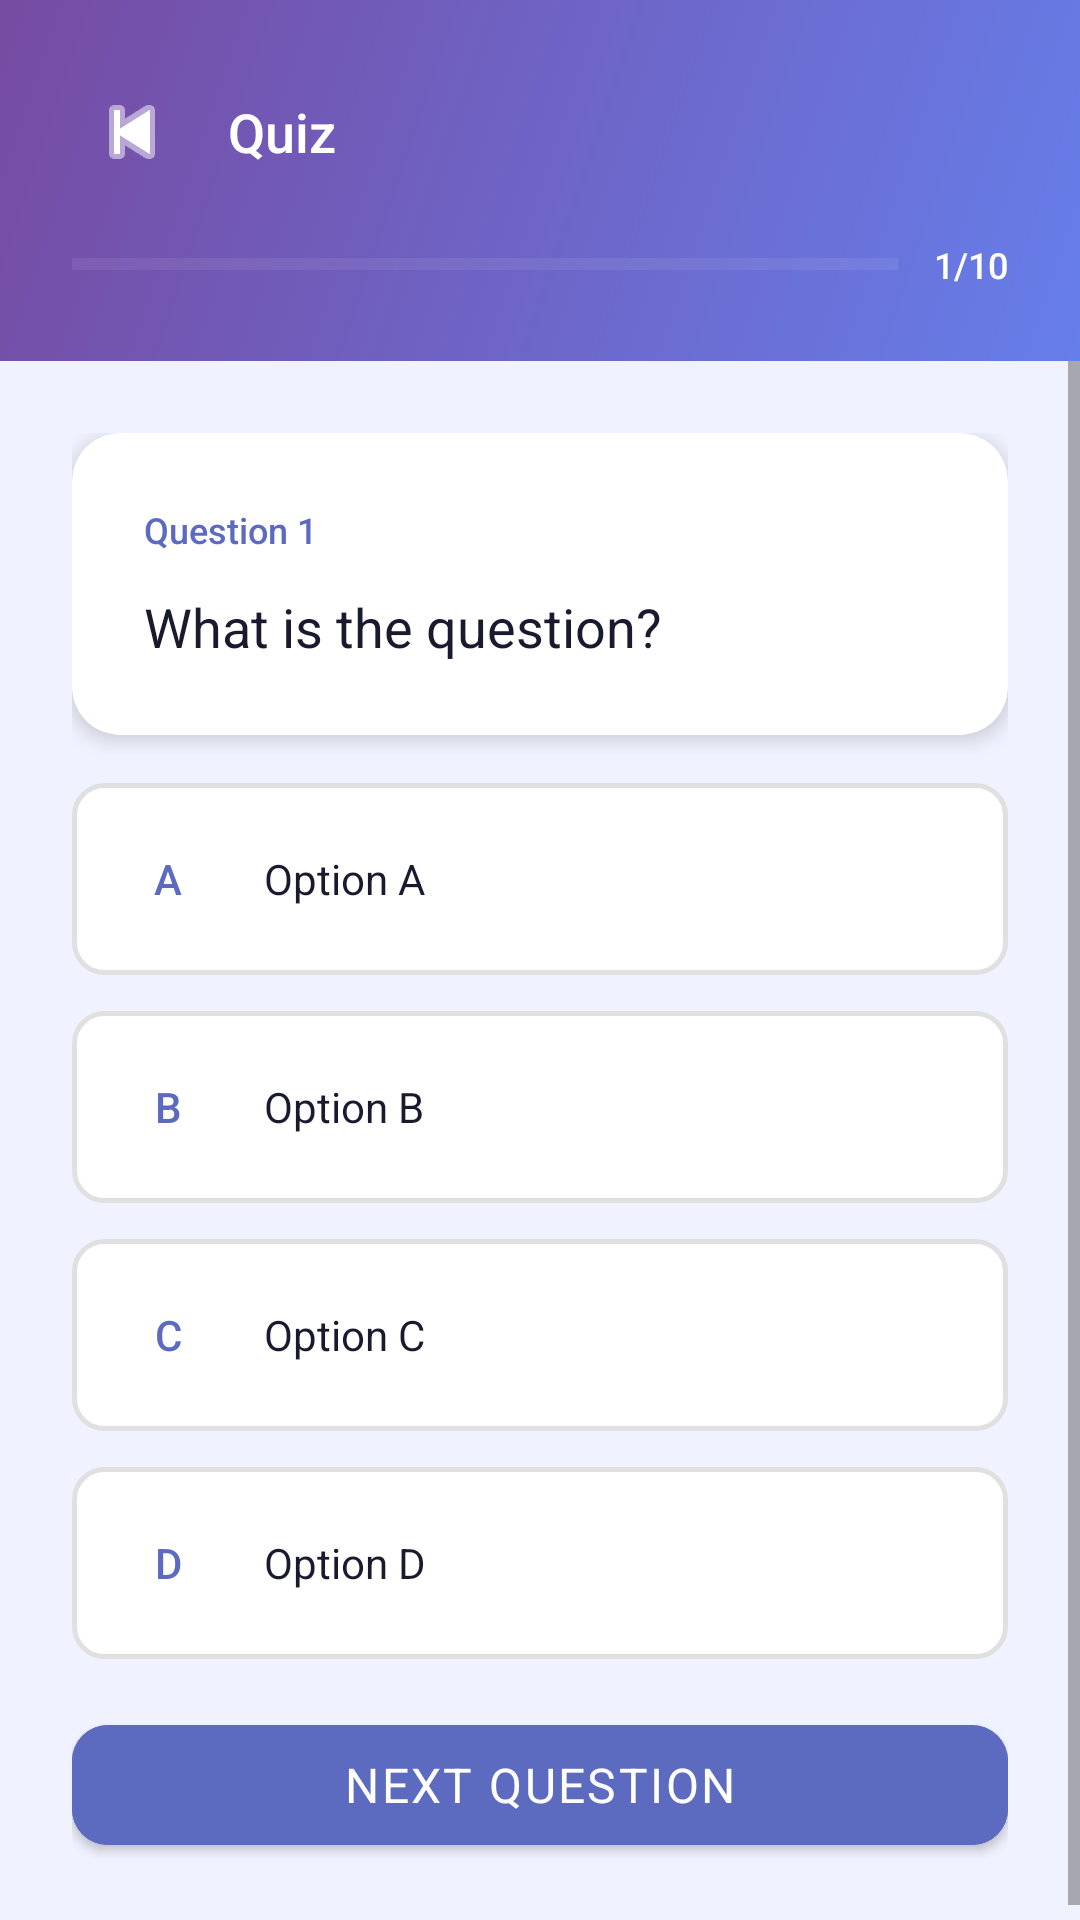

Write the Android layout XML for this screen, with the resource values it uses.
<!-- AndroidManifest.xml: application theme Theme.AIStudyAssistant -->
<!-- res/layout/activity_quiz.xml -->
<?xml version="1.0" encoding="utf-8"?>
<LinearLayout xmlns:android="http://schemas.android.com/apk/res/android"
    xmlns:app="http://schemas.android.com/apk/res-auto"
    android:layout_width="match_parent"
    android:layout_height="match_parent"
    android:orientation="vertical"
    android:background="@color/background">

    
    <LinearLayout android:layout_width="match_parent" android:layout_height="wrap_content"
        android:background="@drawable/bg_gradient"
        android:orientation="vertical" android:padding="@dimen/spacing_lg"
        android:paddingTop="48dp">
        <LinearLayout android:layout_width="match_parent" android:layout_height="wrap_content"
            android:orientation="horizontal" android:gravity="center_vertical">
            <ImageButton android:id="@+id/btn_back"
                android:layout_width="40dp" android:layout_height="40dp"
                android:src="@android:drawable/ic_media_previous"
                android:background="?attr/selectableItemBackgroundBorderless"
                android:tint="@color/text_on_primary" android:contentDescription="Back"/>
            <TextView android:layout_width="0dp" android:layout_height="wrap_content"
                android:layout_weight="1" android:text="Quiz"
                android:textColor="@color/text_on_primary" android:textSize="@dimen/text_xl"
                android:fontFamily="sans-serif-medium" android:paddingStart="@dimen/spacing_sm"/>
        </LinearLayout>

        
        <LinearLayout android:layout_width="match_parent" android:layout_height="wrap_content"
            android:orientation="horizontal" android:gravity="center_vertical"
            android:layout_marginTop="@dimen/spacing_md">
            <ProgressBar android:id="@+id/progress_quiz"
                style="?android:attr/progressBarStyleHorizontal"
                android:layout_width="0dp" android:layout_height="8dp"
                android:layout_weight="1"
                android:progressTint="@color/text_on_primary"
                android:progressBackgroundTint="#44FFFFFF"
                android:max="100" android:progress="0"/>
            <TextView android:id="@+id/tv_question_count"
                android:layout_width="wrap_content" android:layout_height="wrap_content"
                android:text="1/10" android:textColor="@color/text_on_primary"
                android:textSize="@dimen/text_sm" android:paddingStart="@dimen/spacing_sm"
                android:fontFamily="sans-serif-medium"/>
        </LinearLayout>
    </LinearLayout>

    
    <ScrollView android:layout_width="match_parent" android:layout_height="0dp"
        android:layout_weight="1">
        <LinearLayout android:layout_width="match_parent" android:layout_height="wrap_content"
            android:orientation="vertical" android:padding="@dimen/spacing_lg">

            
            <LinearLayout android:id="@+id/layout_loading"
                android:layout_width="match_parent" android:layout_height="200dp"
                android:orientation="vertical" android:gravity="center" android:visibility="gone">
                <ProgressBar android:layout_width="48dp" android:layout_height="48dp"/>
                <TextView android:layout_width="wrap_content" android:layout_height="wrap_content"
                    android:text="Generating quiz..." android:textColor="@color/text_secondary"
                    android:textSize="@dimen/text_md" android:layout_marginTop="@dimen/spacing_md"/>
            </LinearLayout>

            
            <androidx.cardview.widget.CardView
                android:id="@+id/card_question"
                android:layout_width="match_parent" android:layout_height="wrap_content"
                android:layout_marginBottom="@dimen/spacing_md"
                app:cardCornerRadius="@dimen/card_radius" app:cardElevation="4dp"
                app:cardBackgroundColor="@color/surface">
                <LinearLayout android:layout_width="match_parent" android:layout_height="wrap_content"
                    android:orientation="vertical" android:padding="@dimen/spacing_lg">
                    <TextView android:id="@+id/tv_question_number"
                        android:layout_width="wrap_content" android:layout_height="wrap_content"
                        android:text="Question 1" android:textColor="@color/primary"
                        android:textSize="@dimen/text_sm" android:fontFamily="sans-serif-medium"/>
                    <TextView android:id="@+id/tv_question"
                        android:layout_width="match_parent" android:layout_height="wrap_content"
                        android:text="What is the question?" android:textColor="@color/text_primary"
                        android:textSize="@dimen/text_xl" android:layout_marginTop="@dimen/spacing_sm"
                        android:lineSpacingMultiplier="1.4"/>
                </LinearLayout>
            </androidx.cardview.widget.CardView>

            
            <LinearLayout android:id="@+id/layout_option_a"
                android:layout_width="match_parent" android:layout_height="wrap_content"
                android:orientation="horizontal" android:gravity="center_vertical"
                android:background="@drawable/bg_quiz_option"
                android:padding="@dimen/spacing_md"
                android:layout_marginBottom="@dimen/spacing_sm">
                <TextView android:layout_width="32dp" android:layout_height="32dp"
                    android:text="A" android:textColor="@color/primary"
                    android:textSize="@dimen/text_md" android:fontFamily="sans-serif-medium"
                    android:gravity="center" android:background="@drawable/bg_circle_option"/>
                <TextView android:id="@+id/tv_option_a"
                    android:layout_width="0dp" android:layout_height="wrap_content"
                    android:layout_weight="1" android:text="Option A"
                    android:textColor="@color/text_primary" android:textSize="@dimen/text_md"
                    android:paddingStart="@dimen/spacing_md"/>
            </LinearLayout>

            <LinearLayout android:id="@+id/layout_option_b"
                android:layout_width="match_parent" android:layout_height="wrap_content"
                android:orientation="horizontal" android:gravity="center_vertical"
                android:background="@drawable/bg_quiz_option"
                android:padding="@dimen/spacing_md"
                android:layout_marginBottom="@dimen/spacing_sm">
                <TextView android:layout_width="32dp" android:layout_height="32dp"
                    android:text="B" android:textColor="@color/primary"
                    android:textSize="@dimen/text_md" android:fontFamily="sans-serif-medium"
                    android:gravity="center" android:background="@drawable/bg_circle_option"/>
                <TextView android:id="@+id/tv_option_b"
                    android:layout_width="0dp" android:layout_height="wrap_content"
                    android:layout_weight="1" android:text="Option B"
                    android:textColor="@color/text_primary" android:textSize="@dimen/text_md"
                    android:paddingStart="@dimen/spacing_md"/>
            </LinearLayout>

            <LinearLayout android:id="@+id/layout_option_c"
                android:layout_width="match_parent" android:layout_height="wrap_content"
                android:orientation="horizontal" android:gravity="center_vertical"
                android:background="@drawable/bg_quiz_option"
                android:padding="@dimen/spacing_md"
                android:layout_marginBottom="@dimen/spacing_sm">
                <TextView android:layout_width="32dp" android:layout_height="32dp"
                    android:text="C" android:textColor="@color/primary"
                    android:textSize="@dimen/text_md" android:fontFamily="sans-serif-medium"
                    android:gravity="center" android:background="@drawable/bg_circle_option"/>
                <TextView android:id="@+id/tv_option_c"
                    android:layout_width="0dp" android:layout_height="wrap_content"
                    android:layout_weight="1" android:text="Option C"
                    android:textColor="@color/text_primary" android:textSize="@dimen/text_md"
                    android:paddingStart="@dimen/spacing_md"/>
            </LinearLayout>

            <LinearLayout android:id="@+id/layout_option_d"
                android:layout_width="match_parent" android:layout_height="wrap_content"
                android:orientation="horizontal" android:gravity="center_vertical"
                android:background="@drawable/bg_quiz_option"
                android:padding="@dimen/spacing_md"
                android:layout_marginBottom="@dimen/spacing_md">
                <TextView android:layout_width="32dp" android:layout_height="32dp"
                    android:text="D" android:textColor="@color/primary"
                    android:textSize="@dimen/text_md" android:fontFamily="sans-serif-medium"
                    android:gravity="center" android:background="@drawable/bg_circle_option"/>
                <TextView android:id="@+id/tv_option_d"
                    android:layout_width="0dp" android:layout_height="wrap_content"
                    android:layout_weight="1" android:text="Option D"
                    android:textColor="@color/text_primary" android:textSize="@dimen/text_md"
                    android:paddingStart="@dimen/spacing_md"/>
            </LinearLayout>

            
            <androidx.cardview.widget.CardView
                android:id="@+id/card_feedback"
                android:layout_width="match_parent" android:layout_height="wrap_content"
                android:layout_marginBottom="@dimen/spacing_md"
                app:cardCornerRadius="@dimen/card_radius" app:cardElevation="2dp"
                app:cardBackgroundColor="@color/quiz_correct_bg"
                android:visibility="gone">
                <LinearLayout android:layout_width="match_parent" android:layout_height="wrap_content"
                    android:orientation="vertical" android:padding="@dimen/spacing_md">
                    <TextView android:id="@+id/tv_feedback_title"
                        android:layout_width="wrap_content" android:layout_height="wrap_content"
                        android:text="✅ Correct!" android:textColor="@color/quiz_correct"
                        android:textSize="@dimen/text_lg" android:fontFamily="sans-serif-medium"/>
                    <TextView android:id="@+id/tv_explanation"
                        android:layout_width="match_parent" android:layout_height="wrap_content"
                        android:text="Explanation text here" android:textColor="@color/text_primary"
                        android:textSize="@dimen/text_md" android:layout_marginTop="@dimen/spacing_xs"
                        android:lineSpacingMultiplier="1.4"/>
                </LinearLayout>
            </androidx.cardview.widget.CardView>

            
            <com.google.android.material.button.MaterialButton
                android:id="@+id/btn_next"
                style="@style/ButtonPrimary"
                android:layout_width="match_parent" android:layout_height="@dimen/btn_height"
                android:text="Next Question"/>
        </LinearLayout>
    </ScrollView>
</LinearLayout>
<!-- resources referenced by this layout -->
<resources>
  <color name="background">#F0F2FF</color>
  <color name="primary">#5C6BC0</color>
  <color name="quiz_correct">#4CAF50</color>
  <color name="quiz_correct_bg">#E8F5E9</color>
  <color name="surface">#FFFFFF</color>
  <color name="text_on_primary">#FFFFFF</color>
  <color name="text_primary">#1A1A2E</color>
  <color name="text_secondary">#6B7280</color>
  <dimen name="btn_height">52dp</dimen>
  <dimen name="card_radius">16dp</dimen>
  <dimen name="spacing_lg">24dp</dimen>
  <dimen name="spacing_md">16dp</dimen>
  <dimen name="spacing_sm">12dp</dimen>
  <dimen name="spacing_xs">8dp</dimen>
  <dimen name="text_lg">16sp</dimen>
  <dimen name="text_md">14sp</dimen>
  <dimen name="text_sm">12sp</dimen>
  <dimen name="text_xl">18sp</dimen>
  <!-- drawable bg_gradient (drawable) -->
  <?xml version="1.0" encoding="utf-8"?>
  <shape xmlns:android="http://schemas.android.com/apk/res/android"
      android:shape="rectangle">
      <gradient
          android:angle="135"
          android:startColor="@color/gradient_start"
          android:endColor="@color/gradient_end"
          android:type="linear"/>
  </shape>
  <!-- drawable bg_quiz_option (drawable) -->
  <?xml version="1.0" encoding="utf-8"?>
  <shape xmlns:android="http://schemas.android.com/apk/res/android"
      android:shape="rectangle">
      <solid android:color="@color/surface"/>
      <corners android:radius="10dp"/>
      <stroke android:width="1.5dp" android:color="@color/quiz_option_border"/>
  </shape>
  <style name="ButtonPrimary" parent="Widget.MaterialComponents.Button">
          <item name="android:backgroundTint">@color/primary</item>
          <item name="android:textColor">@color/text_on_primary</item>
          <item name="cornerRadius">@dimen/btn_radius</item>
          <item name="android:textSize">@dimen/text_lg</item>
          <item name="android:letterSpacing">0.05</item>
      </style>
  <style name="Theme.AIStudyAssistant" parent="Theme.MaterialComponents.DayNight.NoActionBar">
          <item name="colorPrimary">@color/primary</item>
          <item name="colorPrimaryVariant">@color/primary_dark</item>
          <item name="colorOnPrimary">@color/text_on_primary</item>
          <item name="colorSecondary">@color/secondary</item>
          <item name="colorOnSecondary">@color/text_on_primary</item>
          <item name="android:colorBackground">@color/background</item>
          <item name="colorSurface">@color/surface</item>
          <item name="colorOnSurface">@color/text_primary</item>
          <item name="android:statusBarColor">@color/primary_dark</item>
          <item name="android:navigationBarColor">@color/surface</item>
          <item name="android:fontFamily">sans-serif</item>
      </style>
  <color name="gradient_start">#667eea</color>
  <color name="gradient_end">#764ba2</color>
  <color name="quiz_option_border">#E0E0E0</color>
  <dimen name="btn_radius">12dp</dimen>
  <color name="primary_dark">#3949AB</color>
  <color name="secondary">#7C4DFF</color>
</resources>
